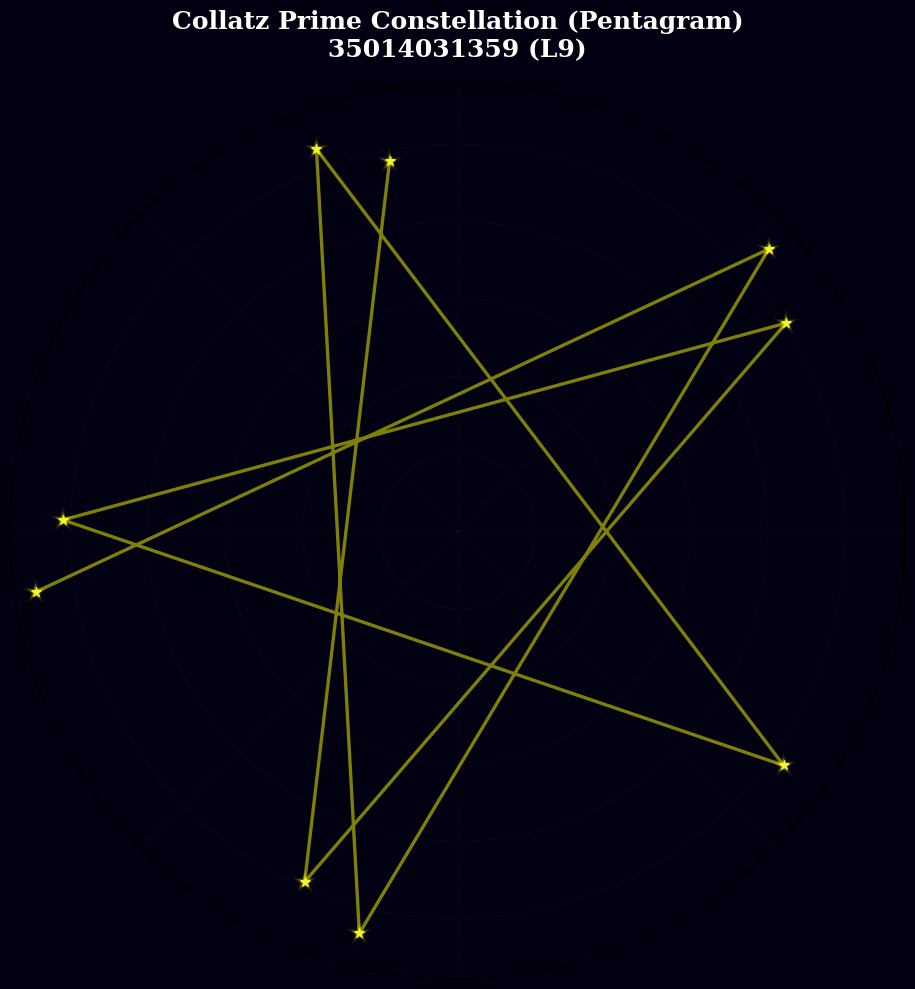

This chart was generated by the following Python code:
#!/usr/bin/env python
# coding: utf-8

# In[1]:


# Copyright (c) 2026 Hiroshi Harada
# Licensed under the MIT License.

import numpy as np
import matplotlib.pyplot as plt

def plot_constellation(chaindata, constellation_color='yellow', title="Prime Constellation"):
    # Deep space black for a cosmic background (Hex code: #010111)
    space_background = '#010111'
    plt.figure(figsize=(10, 10), facecolor=space_background)

    # Polar coordinate plot
    ax = plt.subplot(111, projection='polar', facecolor=space_background)

    # --- Data Processing ---
    n_arr = np.array(chaindata, dtype=float)

    # 1. Radius r (Logarithmic space)
    ln_n = np.log(n_arr)
    r = ln_n  

    # 2. Angle theta (2 * pi * Logarithmic space)
    theta = 2 * np.pi * ln_n

    # --- Rendering: Drawing the glowing constellation ---

    # A. Connecting lines (Constellation lines)
    ax.plot(theta, r, linestyle='-', color=constellation_color,
            linewidth=2.4, alpha=0.5, label='Constellation Lines')

    # B. Glowing stars (Layering markers)
    # 1st layer: Large halo (highly translucent)
    ax.scatter(theta, r, marker='*', s=350, facecolors=constellation_color, edgecolors='none', alpha=0.1)

    # 2nd layer: Medium glow (slightly translucent)
    ax.scatter(theta, r, marker='*', s=150, facecolors=constellation_color, edgecolors='none', alpha=0.3)

    # 3rd layer: Small core (opaque and whitish)
    ax.scatter(theta, r, marker='*', s=50, facecolors='white', edgecolors=constellation_color, alpha=0.8, label='Stars')

    # --- Visual Adjustments ---
    ax.set_title(title, color='white', pad=20, fontsize=18, fontweight='bold', fontname='serif')

    # Strictly fix the polar center at 0, and add a 5% margin outside the maximum radius
    ax.set_ylim(0, r.max() * 1.05)

    # Extremely faint grid lines
    ax.grid(True, color='gray', linestyle=':', alpha=0.1)

    # Completely hide labels
    ax.set_yticklabels([])
    ax.set_xticklabels([])

    plt.tight_layout()
    plt.show()

# --- Execution Data (prime chain) ---
chaindata = [
    35014031359,
    52521047039,
    78781570559,
    118172355839,
    177258533759,
    265887800639,
    398831700959,
    598247551439,
    897371327159
]

# --- Draw the Constellation ---
plot_constellation(
    chaindata,
    constellation_color='yellow',
    title="Collatz Prime Constellation (Pentagram)\n35014031359 (L9)"
)


# In[ ]:
